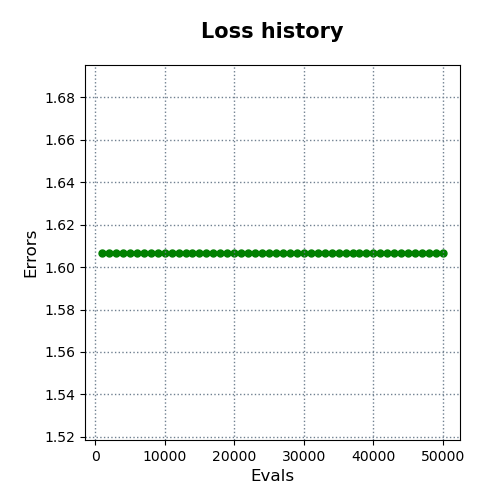

Source data for this figure (header and first rows):
evals, errors
1000, 1.607
2000, 1.607
3000, 1.607
4000, 1.607
5000, 1.607
6000, 1.607
7000, 1.607
8000, 1.607
9000, 1.607
10000, 1.607
11000, 1.607
12000, 1.607
13000, 1.607
14000, 1.607
15000, 1.607
16000, 1.607
17000, 1.607
18000, 1.607
19000, 1.607
20000, 1.607
21000, 1.607
22000, 1.607
23000, 1.607
24000, 1.607
25000, 1.607
26000, 1.607
27000, 1.607
28000, 1.607
29000, 1.607
30000, 1.607
31000, 1.607
32000, 1.607
33000, 1.607
34000, 1.607
35000, 1.607
36000, 1.607
37000, 1.607
38000, 1.607
39000, 1.607
40000, 1.607
41000, 1.607
42000, 1.607
43000, 1.607
44000, 1.607
45000, 1.607
46000, 1.607
47000, 1.607
48000, 1.607
49000, 1.607
50000, 1.607
